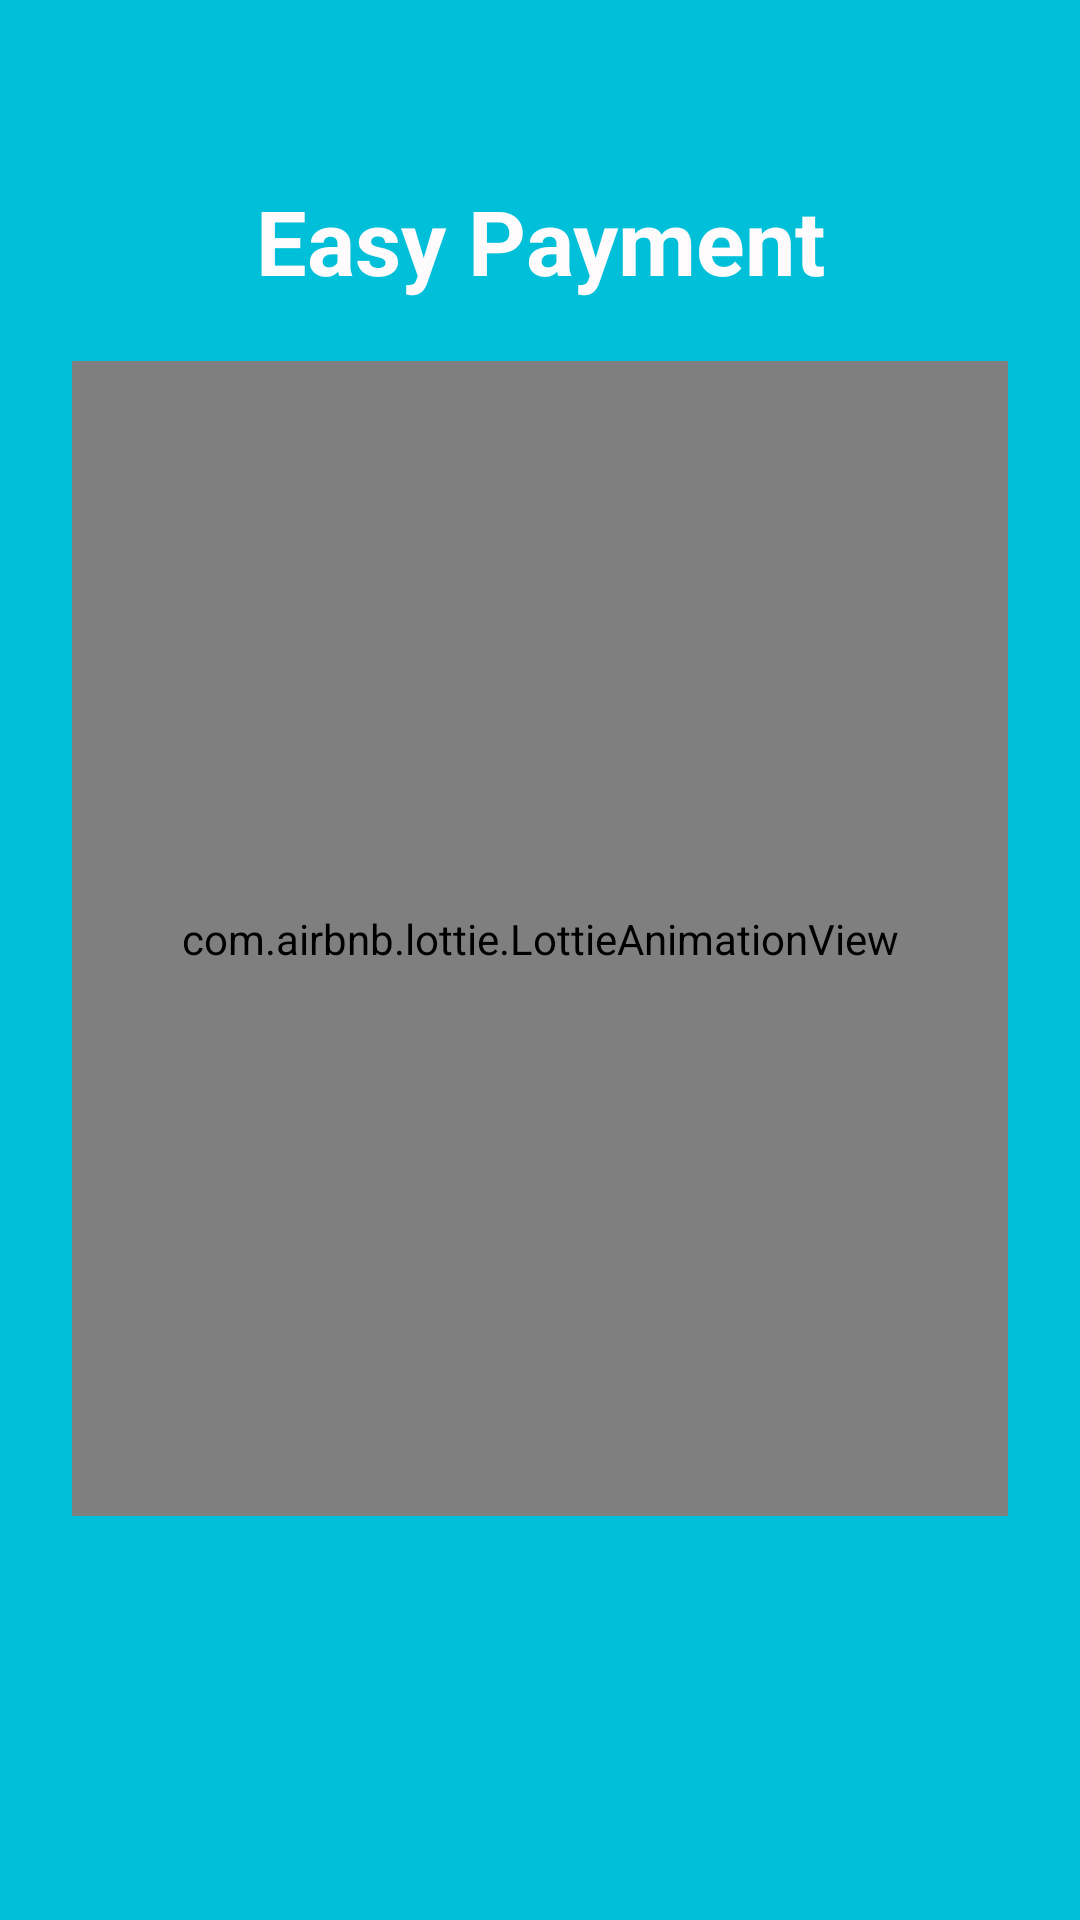

Android layout source for this screen:
<!-- AndroidManifest.xml: application theme AppTheme -->
<!-- res/layout/welcome2.xml -->
<?xml version="1.0" encoding="utf-8"?>
<RelativeLayout xmlns:android="http://schemas.android.com/apk/res/android"
    xmlns:tools="http://schemas.android.com/tools"
    xmlns:app="http://schemas.android.com/apk/res-auto"
    android:orientation="vertical"
    android:background="@color/colorPrimary"
    android:layout_width="match_parent"
    android:layout_height="match_parent">

    <TextView
        android:layout_width="match_parent"
        android:layout_height="wrap_content"
        android:text="Easy Payment"
        android:textAlignment="center"
        android:textStyle="bold"
        android:id="@+id/textwelcome2"
        android:layout_marginTop="60dp"
        android:textSize="30dp"
        android:textColor="@color/white"
        tools:ignore="HardcodedText,SpUsage" />

    <com.airbnb.lottie.LottieAnimationView
        android:id="@+id/animation_view"
        android:layout_width="312dp"
        android:layout_height="385dp"
        android:layout_marginBottom="4dp"
        app:lottie_autoPlay="true"
        android:layout_below="@id/textwelcome2"
        android:layout_centerHorizontal="true"
        android:layout_marginTop="20dp"
        app:lottie_fileName="card.json"
        app:lottie_loop="true" />

</RelativeLayout>
<!-- resources referenced by this layout -->
<resources>
  <color name="colorPrimary">#00bfd8</color>
  <color name="white">#FDFBFC</color>
  <style name="AppTheme" parent="Theme.AppCompat.Light.NoActionBar">
          
          <item name="colorPrimary">@color/colorPrimary</item>
          <item name="colorPrimaryDark">@color/colorPrimaryDark</item>
          <item name="colorAccent">@color/colorAccent</item>
      </style>
  <color name="colorPrimaryDark">#C2BFBF</color>
  <color name="colorAccent">#CEBE30</color>
</resources>
